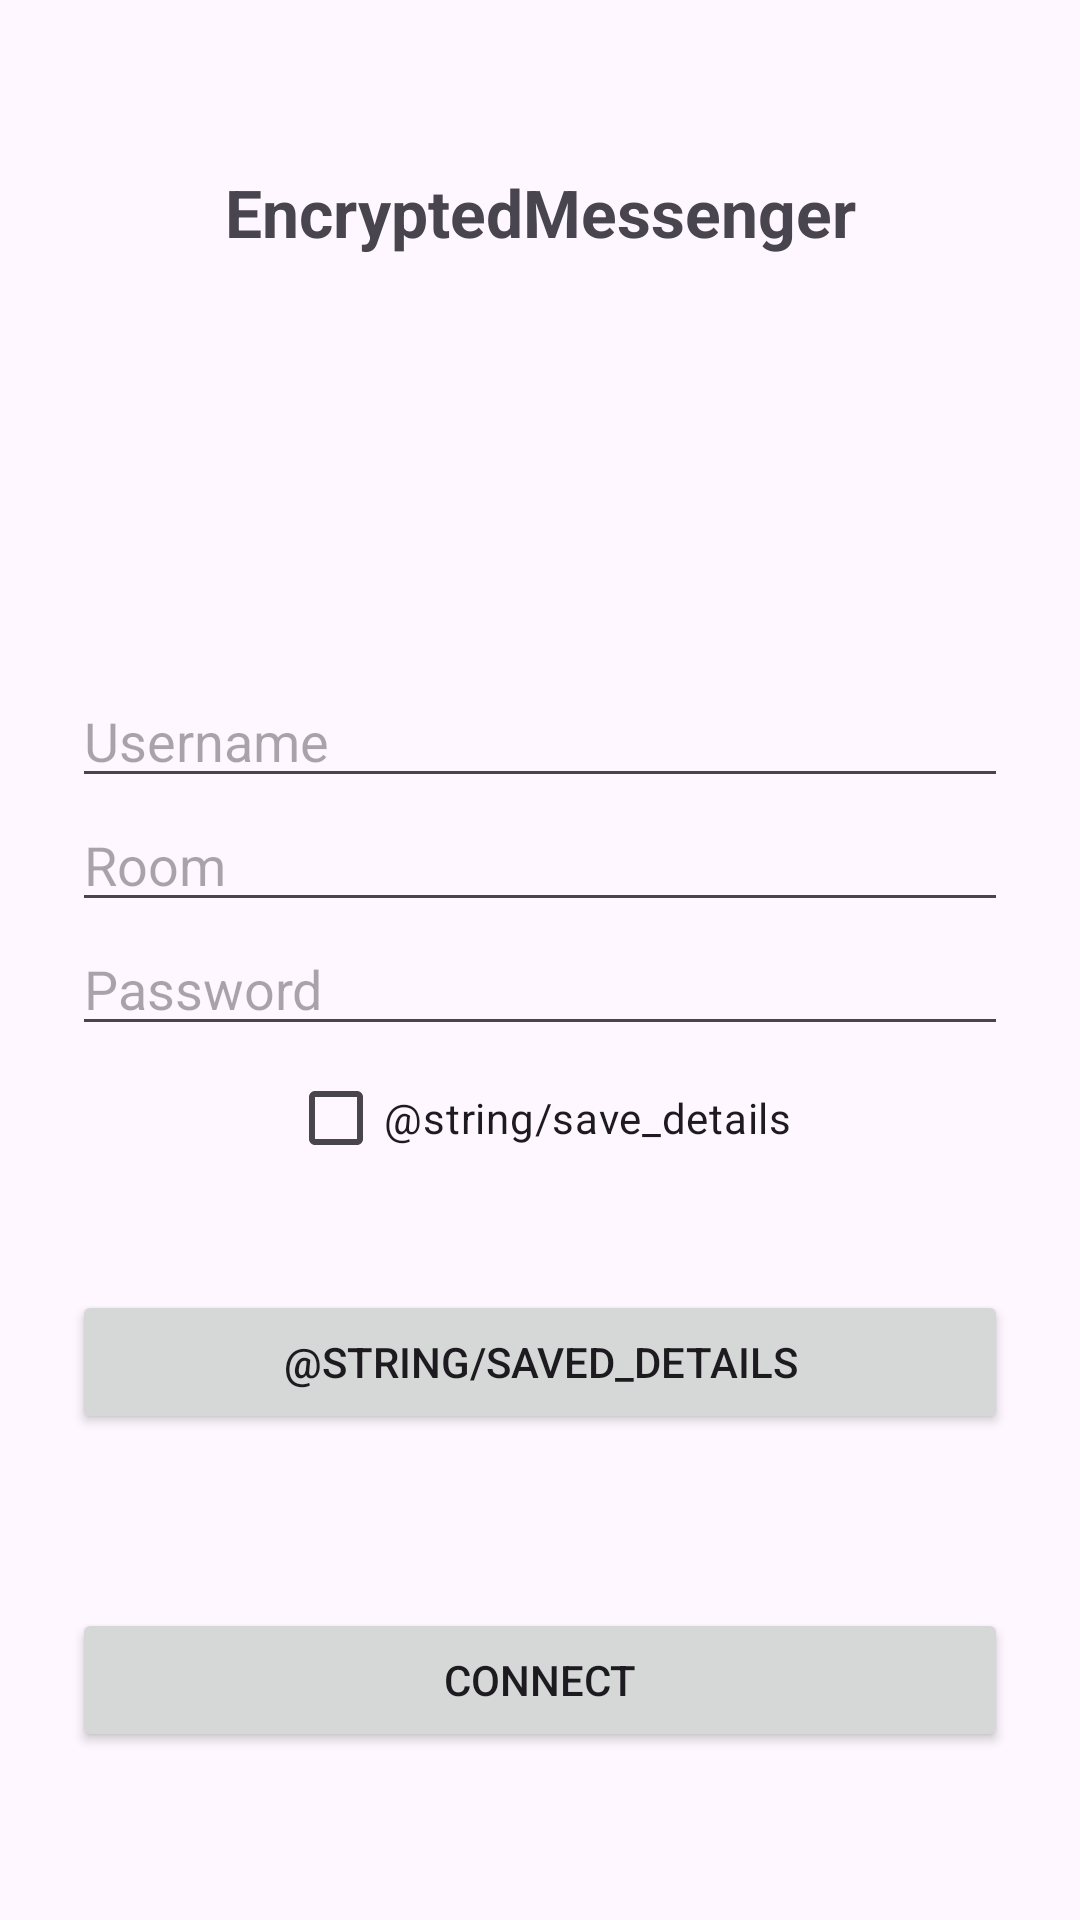

The Android layout XML behind this screen, and the referenced resources:
<!-- AndroidManifest.xml: application theme Theme.EncryptedMessenger -->
<!-- res/layout/activity_login.xml -->
<?xml version="1.0" encoding="utf-8"?>
<androidx.constraintlayout.widget.ConstraintLayout
    xmlns:android="http://schemas.android.com/apk/res/android"
    xmlns:app="http://schemas.android.com/apk/res-auto"
    android:layout_width="match_parent"
    android:layout_height="match_parent"
    android:padding="24dp">

    
    <TextView
        android:id="@+id/titleText"
        android:layout_width="wrap_content"
        android:layout_height="wrap_content"
        android:text="@string/app_name"
        android:textSize="22sp"
        android:textStyle="bold"
        app:layout_constraintTop_toTopOf="parent"
        app:layout_constraintStart_toStartOf="parent"
        app:layout_constraintEnd_toEndOf="parent"
        android:layout_marginTop="32dp"/>

    
    <LinearLayout
        android:id="@+id/inputContainer"
        android:layout_width="0dp"
        android:layout_height="wrap_content"
        android:orientation="vertical"
        android:gravity="center"
        android:layout_marginTop="24dp"
        android:layout_marginBottom="24dp"
        app:layout_constraintTop_toBottomOf="@id/titleText"
        app:layout_constraintBottom_toTopOf="@id/connectButton"
        app:layout_constraintStart_toStartOf="parent"
        app:layout_constraintEnd_toEndOf="parent">

        <EditText
            android:id="@+id/usernameInput"
            android:layout_width="match_parent"
            android:layout_height="wrap_content"
            android:autofillHints="username"
            android:hint="@string/hint_username"
            android:inputType="textPersonName"
            android:importantForAutofill="yes" />

        <EditText
            android:id="@+id/roomInput"
            android:layout_width="match_parent"
            android:layout_height="wrap_content"
            android:autofillHints="nickname"
            android:hint="@string/hint_room"
            android:inputType="text"
            android:importantForAutofill="yes" />

        <EditText
            android:id="@+id/passwordInput"
            android:layout_width="match_parent"
            android:layout_height="wrap_content"
            android:autofillHints="password"
            android:hint="@string/hint_password"
            android:inputType="textPassword"
            android:importantForAutofill="yes" />

        <CheckBox
            android:id="@+id/saveCheckBox"
            android:layout_width="wrap_content"
            android:layout_height="wrap_content"
            android:text="@string/save_details" />
    </LinearLayout>

    <Button
        android:id="@+id/savedButton"
        android:layout_width="match_parent"
        android:layout_height="wrap_content"
        android:text="@string/saved_details"
        android:layout_marginBottom="58dp"
        app:layout_constraintBottom_toTopOf="@id/connectButton"
        app:layout_constraintStart_toStartOf="parent"
        app:layout_constraintEnd_toEndOf="parent"/>

    
    <Button
        android:id="@+id/connectButton"
        android:layout_width="match_parent"
        android:layout_height="wrap_content"
        android:text="@string/connect_button"
        android:layout_marginBottom="32dp"
        app:layout_constraintBottom_toBottomOf="parent"
        app:layout_constraintStart_toStartOf="parent"
        app:layout_constraintEnd_toEndOf="parent"/>
</androidx.constraintlayout.widget.ConstraintLayout>
<!-- resources referenced by this layout -->
<resources>
  <string name="app_name">EncryptedMessenger</string>
  <string name="connect_button">Connect</string>
  <string name="hint_password">Password</string>
  <string name="hint_room">Room</string>
  <string name="hint_username">Username</string>
  <style name="Theme.EncryptedMessenger" parent="Base.Theme.EncryptedMessenger" />
  <style name="Base.Theme.EncryptedMessenger" parent="Theme.Material3.DayNight.NoActionBar">
          
          
      </style>
</resources>
